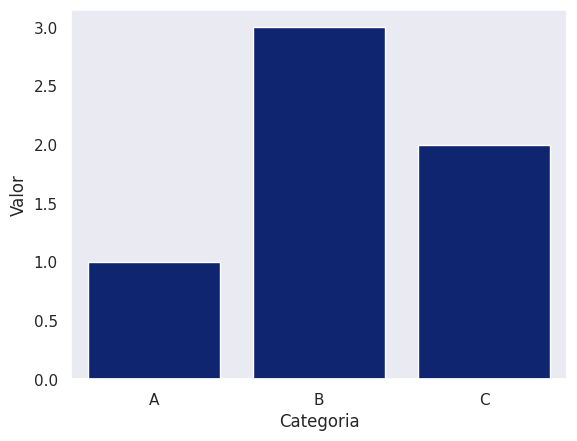

Write Python code to recreate this figure.
import seaborn as sns
import matplotlib.pyplot as plt
import pandas as pd  

# Crear un DataFrame con los datos
data = pd.DataFrame({'Categoria': ['A', 'B', 'C'], 'Valor': [1, 3, 2]})
print(data)

sns.set(style='dark',palette='dark',font_scale=1)
sns.barplot(x='Categoria', y='Valor', data=data)
plt.show()
